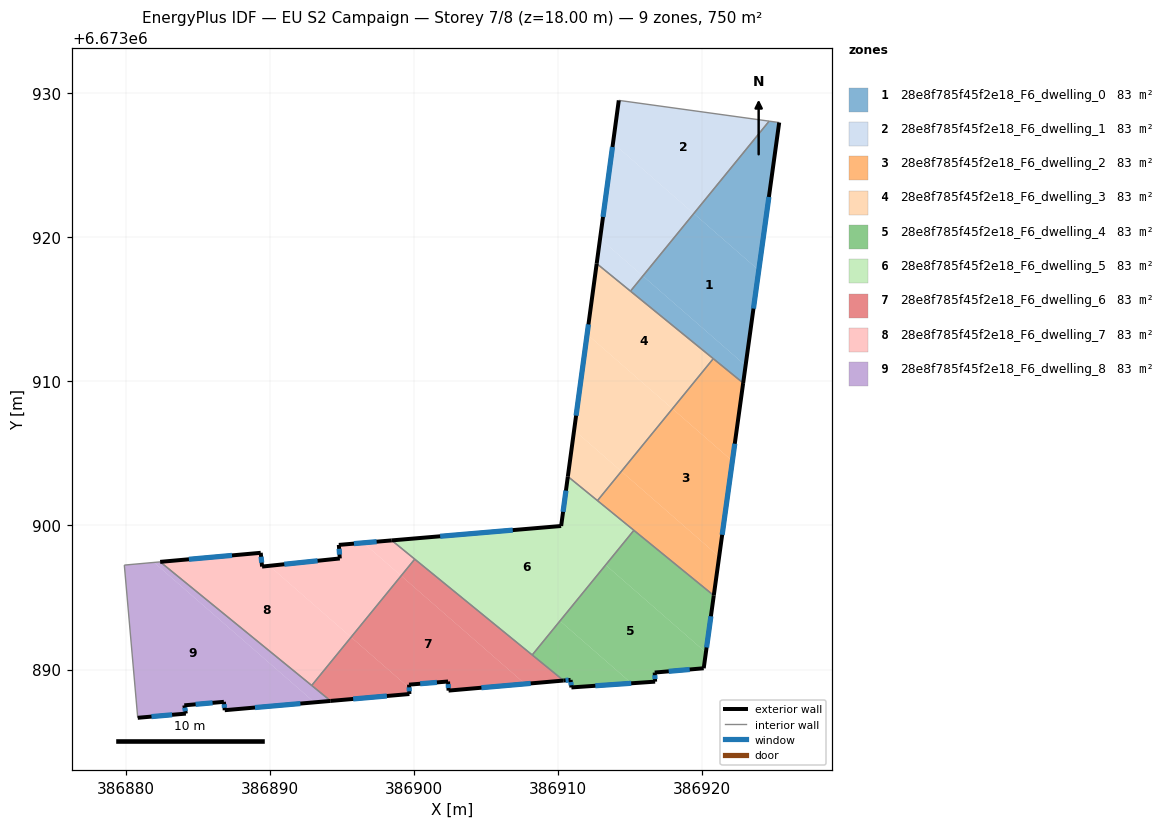
=== STOREY PLAN SPEC (per zone: floor XY polygon, exterior-wall plan segments, windows/doors) ===
zone 1: 28e8f785f45f2e18_F6_dwelling_0  (83.3 m²)
  floor: (386923.95, 6673917.72) (386923.03, 6673911.10) (386915.91, 6673917.32) (386919.44, 6673921.65)
  floor: (386925.37, 6673927.97) (386923.95, 6673917.72) (386919.44, 6673921.65) (386924.67, 6673928.07)
  floor: (386923.03, 6673911.10) (386922.87, 6673909.89) (386915.05, 6673916.27) (386915.91, 6673917.32)
  exterior wall: (386922.87, 6673909.89) – (386925.37, 6673927.97)  [18.3 m]
    window: (386923.58, 6673915.06) – (386924.65, 6673922.81)  [10.1 m²]
  interior walls: 4
zone 2: 28e8f785f45f2e18_F6_dwelling_1  (83.3 m²)
  floor: (386924.67, 6673928.07) (386919.44, 6673921.65) (386913.83, 6673926.55) (386914.23, 6673929.51)
  floor: (386919.44, 6673921.65) (386915.91, 6673917.32) (386912.93, 6673919.92) (386913.83, 6673926.55)
  floor: (386915.91, 6673917.32) (386915.05, 6673916.27) (386912.70, 6673918.18) (386912.93, 6673919.92)
  exterior wall: (386914.23, 6673929.51) – (386912.70, 6673918.18)  [11.4 m]
    window: (386913.79, 6673926.27) – (386913.14, 6673921.42)  [6.3 m²]
  interior walls: 3
zone 3: 28e8f785f45f2e18_F6_dwelling_2  (83.3 m²)
  floor: (386922.12, 6673904.48) (386921.20, 6673897.84) (386914.41, 6673903.76) (386917.96, 6673908.11)
  floor: (386922.87, 6673909.89) (386922.12, 6673904.48) (386917.96, 6673908.11) (386920.79, 6673911.58)
  floor: (386921.20, 6673897.84) (386920.83, 6673895.14) (386912.75, 6673901.73) (386914.41, 6673903.76)
  exterior wall: (386920.83, 6673895.14) – (386922.87, 6673909.89)  [14.9 m]
    window: (386921.41, 6673899.35) – (386922.28, 6673905.67)  [8.2 m²]
  interior walls: 4
zone 4: 28e8f785f45f2e18_F6_dwelling_3  (83.3 m²)
  floor: (386920.79, 6673911.58) (386917.96, 6673908.11) (386912.03, 6673913.27) (386912.70, 6673918.18)
  floor: (386917.96, 6673908.11) (386914.41, 6673903.76) (386911.13, 6673906.62) (386912.03, 6673913.27)
  floor: (386914.41, 6673903.76) (386912.75, 6673901.73) (386910.70, 6673903.40) (386911.13, 6673906.62)
  exterior wall: (386912.70, 6673918.18) – (386910.70, 6673903.40)  [14.9 m]
    window: (386912.13, 6673913.96) – (386911.27, 6673907.62)  [8.2 m²]
  interior walls: 4
zone 5: 28e8f785f45f2e18_F6_dwelling_4  (83.3 m²)
  floor: (386920.83, 6673895.14) (386920.28, 6673891.19) (386913.32, 6673897.26) (386915.28, 6673899.66)
  floor: (386920.28, 6673891.19) (386920.13, 6673890.09) (386916.73, 6673889.79) (386916.76, 6673889.16) (386915.11, 6673889.05) (386910.15, 6673893.38) (386913.32, 6673897.26)
  floor: (386915.11, 6673889.05) (386910.94, 6673888.76) (386910.89, 6673889.28) (386910.40, 6673889.24) (386908.22, 6673891.01) (386910.15, 6673893.38)
  exterior wall: (386920.13, 6673890.09) – (386920.83, 6673895.14)  [5.1 m]
    window: (386920.33, 6673891.53) – (386920.63, 6673893.70)  [2.8 m²]
  exterior wall: (386916.73, 6673889.79) – (386920.13, 6673890.09)  [3.4 m]
    window: (386917.70, 6673889.88) – (386919.16, 6673890.00)  [1.9 m²]
  exterior wall: (386916.76, 6673889.16) – (386916.73, 6673889.79)  [0.6 m]
    window: (386916.75, 6673889.34) – (386916.74, 6673889.61)  [0.3 m²]
  exterior wall: (386910.94, 6673888.76) – (386916.76, 6673889.16)  [5.8 m]
    window: (386912.60, 6673888.87) – (386915.10, 6673889.05)  [3.2 m²]
  exterior wall: (386910.89, 6673889.28) – (386910.94, 6673888.76)  [0.5 m]
    window: (386910.90, 6673889.13) – (386910.93, 6673888.91)  [0.3 m²]
  exterior wall: (386910.40, 6673889.24) – (386910.89, 6673889.28)  [0.5 m]
    window: (386910.54, 6673889.25) – (386910.75, 6673889.27)  [0.3 m²]
  interior walls: 3
zone 6: 28e8f785f45f2e18_F6_dwelling_5  (83.3 m²)
  floor: (386915.28, 6673899.66) (386908.22, 6673891.01) (386898.47, 6673898.96) (386910.23, 6673899.96) (386910.70, 6673903.40)
  exterior wall: (386910.70, 6673903.40) – (386910.23, 6673899.96)  [3.5 m]
    window: (386910.56, 6673902.42) – (386910.36, 6673900.95)  [1.9 m²]
  exterior wall: (386910.23, 6673899.96) – (386898.47, 6673898.96)  [11.8 m]
    window: (386906.87, 6673899.68) – (386901.83, 6673899.25)  [6.5 m²]
  interior walls: 5
zone 7: 28e8f785f45f2e18_F6_dwelling_6  (83.3 m²)
  floor: (386910.40, 6673889.24) (386907.73, 6673889.00) (386899.13, 6673896.51) (386900.07, 6673897.66)
  floor: (386907.73, 6673889.00) (386902.42, 6673888.54) (386902.38, 6673889.17) (386899.67, 6673888.95) (386899.68, 6673888.73) (386895.65, 6673892.25) (386899.13, 6673896.51)
  floor: (386899.68, 6673888.73) (386899.70, 6673888.30) (386894.23, 6673887.82) (386892.92, 6673888.89) (386895.65, 6673892.25)
  exterior wall: (386902.42, 6673888.54) – (386910.40, 6673889.24)  [8.0 m]
    window: (386904.70, 6673888.74) – (386908.12, 6673889.04)  [4.4 m²]
  exterior wall: (386902.38, 6673889.17) – (386902.42, 6673888.54)  [0.6 m]
    window: (386902.39, 6673888.99) – (386902.41, 6673888.72)  [0.3 m²]
  exterior wall: (386899.67, 6673888.95) – (386902.38, 6673889.17)  [2.7 m]
    window: (386900.45, 6673889.01) – (386901.61, 6673889.11)  [1.5 m²]
  exterior wall: (386899.70, 6673888.30) – (386899.67, 6673888.95)  [0.7 m]
    window: (386899.69, 6673888.49) – (386899.68, 6673888.77)  [0.4 m²]
  exterior wall: (386894.23, 6673887.82) – (386899.70, 6673888.30)  [5.5 m]
    window: (386895.79, 6673887.96) – (386898.14, 6673888.16)  [3.0 m²]
  interior walls: 4
zone 8: 28e8f785f45f2e18_F6_dwelling_7  (83.3 m²)
  floor: (386899.13, 6673896.51) (386895.65, 6673892.25) (386889.97, 6673897.20) (386894.87, 6673897.71) (386894.80, 6673898.65) (386896.50, 6673898.80)
  floor: (386889.97, 6673897.20) (386895.65, 6673892.25) (386892.92, 6673888.89) (386882.40, 6673897.47) (386889.38, 6673898.10) (386889.47, 6673897.15)
  floor: (386900.07, 6673897.66) (386899.13, 6673896.51) (386896.50, 6673898.80) (386898.47, 6673898.96)
  exterior wall: (386889.47, 6673897.15) – (386889.38, 6673898.10)  [1.0 m]
    window: (386889.44, 6673897.42) – (386889.40, 6673897.83)  [0.5 m²]
  exterior wall: (386894.87, 6673897.71) – (386889.47, 6673897.15)  [5.4 m]
    window: (386893.33, 6673897.55) – (386891.01, 6673897.31)  [3.0 m²]
  exterior wall: (386894.80, 6673898.65) – (386894.87, 6673897.71)  [0.9 m]
    window: (386894.82, 6673898.38) – (386894.85, 6673897.98)  [0.5 m²]
  exterior wall: (386898.47, 6673898.96) – (386894.80, 6673898.65)  [3.7 m]
    window: (386897.42, 6673898.88) – (386895.85, 6673898.74)  [2.0 m²]
  exterior wall: (386889.38, 6673898.10) – (386882.40, 6673897.47)  [7.0 m]
    window: (386887.38, 6673897.92) – (386884.39, 6673897.65)  [3.9 m²]
  interior walls: 3
zone 9: 28e8f785f45f2e18_F6_dwelling_8  (83.3 m²)
  floor: (386893.10, 6673887.72) (386886.88, 6673887.18) (386886.82, 6673887.76) (386884.07, 6673887.52) (386884.18, 6673886.94) (386880.84, 6673886.65) (386879.91, 6673897.25) (386881.97, 6673897.44)
  floor: (386894.23, 6673887.82) (386893.10, 6673887.72) (386881.97, 6673897.44) (386882.40, 6673897.47)
  exterior wall: (386884.18, 6673886.94) – (386884.07, 6673887.52)  [0.6 m]
    window: (386884.15, 6673887.11) – (386884.10, 6673887.35)  [0.3 m²]
  exterior wall: (386880.84, 6673886.65) – (386884.18, 6673886.94)  [3.4 m]
    window: (386881.79, 6673886.73) – (386883.23, 6673886.86)  [1.8 m²]
  exterior wall: (386886.88, 6673887.18) – (386894.23, 6673887.82)  [7.4 m]
    window: (386888.98, 6673887.36) – (386892.13, 6673887.64)  [4.1 m²]
  exterior wall: (386886.82, 6673887.76) – (386886.88, 6673887.18)  [0.6 m]
    window: (386886.84, 6673887.59) – (386886.86, 6673887.34)  [0.3 m²]
  exterior wall: (386884.07, 6673887.52) – (386886.82, 6673887.76)  [2.8 m]
    window: (386884.86, 6673887.59) – (386886.03, 6673887.69)  [1.5 m²]
  interior walls: 4

=== DERIVED (storey summary) ===
Building: EU S2 Campaign
Storey: 7 of 8  (floor level z = 18.00 m)
Storey gross floor area: 749.5 m²
Zones on this storey: 9
  - 28e8f785f45f2e18_F6_dwelling_0: floor 83.3 m²; exterior wall 18.3 m (54.8 m²); 1 window(s) 10.1 m²; WWR 18.4%
  - 28e8f785f45f2e18_F6_dwelling_1: floor 83.3 m²; exterior wall 11.4 m (34.3 m²); 1 window(s) 6.3 m²; WWR 18.4%
  - 28e8f785f45f2e18_F6_dwelling_2: floor 83.3 m²; exterior wall 14.9 m (44.7 m²); 1 window(s) 8.2 m²; WWR 18.4%
  - 28e8f785f45f2e18_F6_dwelling_3: floor 83.3 m²; exterior wall 14.9 m (44.7 m²); 1 window(s) 8.2 m²; WWR 18.4%
  - 28e8f785f45f2e18_F6_dwelling_4: floor 83.3 m²; exterior wall 16.0 m (48.0 m²); 6 window(s) 8.8 m²; WWR 18.4%
  - 28e8f785f45f2e18_F6_dwelling_5: floor 83.3 m²; exterior wall 15.3 m (45.8 m²); 2 window(s) 8.4 m²; WWR 18.4%
  - 28e8f785f45f2e18_F6_dwelling_6: floor 83.3 m²; exterior wall 17.5 m (52.5 m²); 5 window(s) 9.6 m²; WWR 18.4%
  - 28e8f785f45f2e18_F6_dwelling_7: floor 83.3 m²; exterior wall 18.0 m (54.1 m²); 5 window(s) 9.9 m²; WWR 18.4%
  - 28e8f785f45f2e18_F6_dwelling_8: floor 83.3 m²; exterior wall 14.7 m (44.0 m²); 5 window(s) 8.1 m²; WWR 18.4%
Zone adjacency (shared interzone walls):
  - 28e8f785f45f2e18_F6_dwelling_0 ↔ 28e8f785f45f2e18_F6_dwelling_1
  - 28e8f785f45f2e18_F6_dwelling_0 ↔ 28e8f785f45f2e18_F6_dwelling_2
  - 28e8f785f45f2e18_F6_dwelling_0 ↔ 28e8f785f45f2e18_F6_dwelling_3
  - 28e8f785f45f2e18_F6_dwelling_1 ↔ 28e8f785f45f2e18_F6_dwelling_3
  - 28e8f785f45f2e18_F6_dwelling_2 ↔ 28e8f785f45f2e18_F6_dwelling_3
  - 28e8f785f45f2e18_F6_dwelling_2 ↔ 28e8f785f45f2e18_F6_dwelling_4
  - 28e8f785f45f2e18_F6_dwelling_2 ↔ 28e8f785f45f2e18_F6_dwelling_5
  - 28e8f785f45f2e18_F6_dwelling_3 ↔ 28e8f785f45f2e18_F6_dwelling_5
  - 28e8f785f45f2e18_F6_dwelling_4 ↔ 28e8f785f45f2e18_F6_dwelling_5
  - 28e8f785f45f2e18_F6_dwelling_4 ↔ 28e8f785f45f2e18_F6_dwelling_6
  - 28e8f785f45f2e18_F6_dwelling_5 ↔ 28e8f785f45f2e18_F6_dwelling_6
  - 28e8f785f45f2e18_F6_dwelling_5 ↔ 28e8f785f45f2e18_F6_dwelling_7
  - 28e8f785f45f2e18_F6_dwelling_6 ↔ 28e8f785f45f2e18_F6_dwelling_7
  - 28e8f785f45f2e18_F6_dwelling_6 ↔ 28e8f785f45f2e18_F6_dwelling_8
  - 28e8f785f45f2e18_F6_dwelling_7 ↔ 28e8f785f45f2e18_F6_dwelling_8